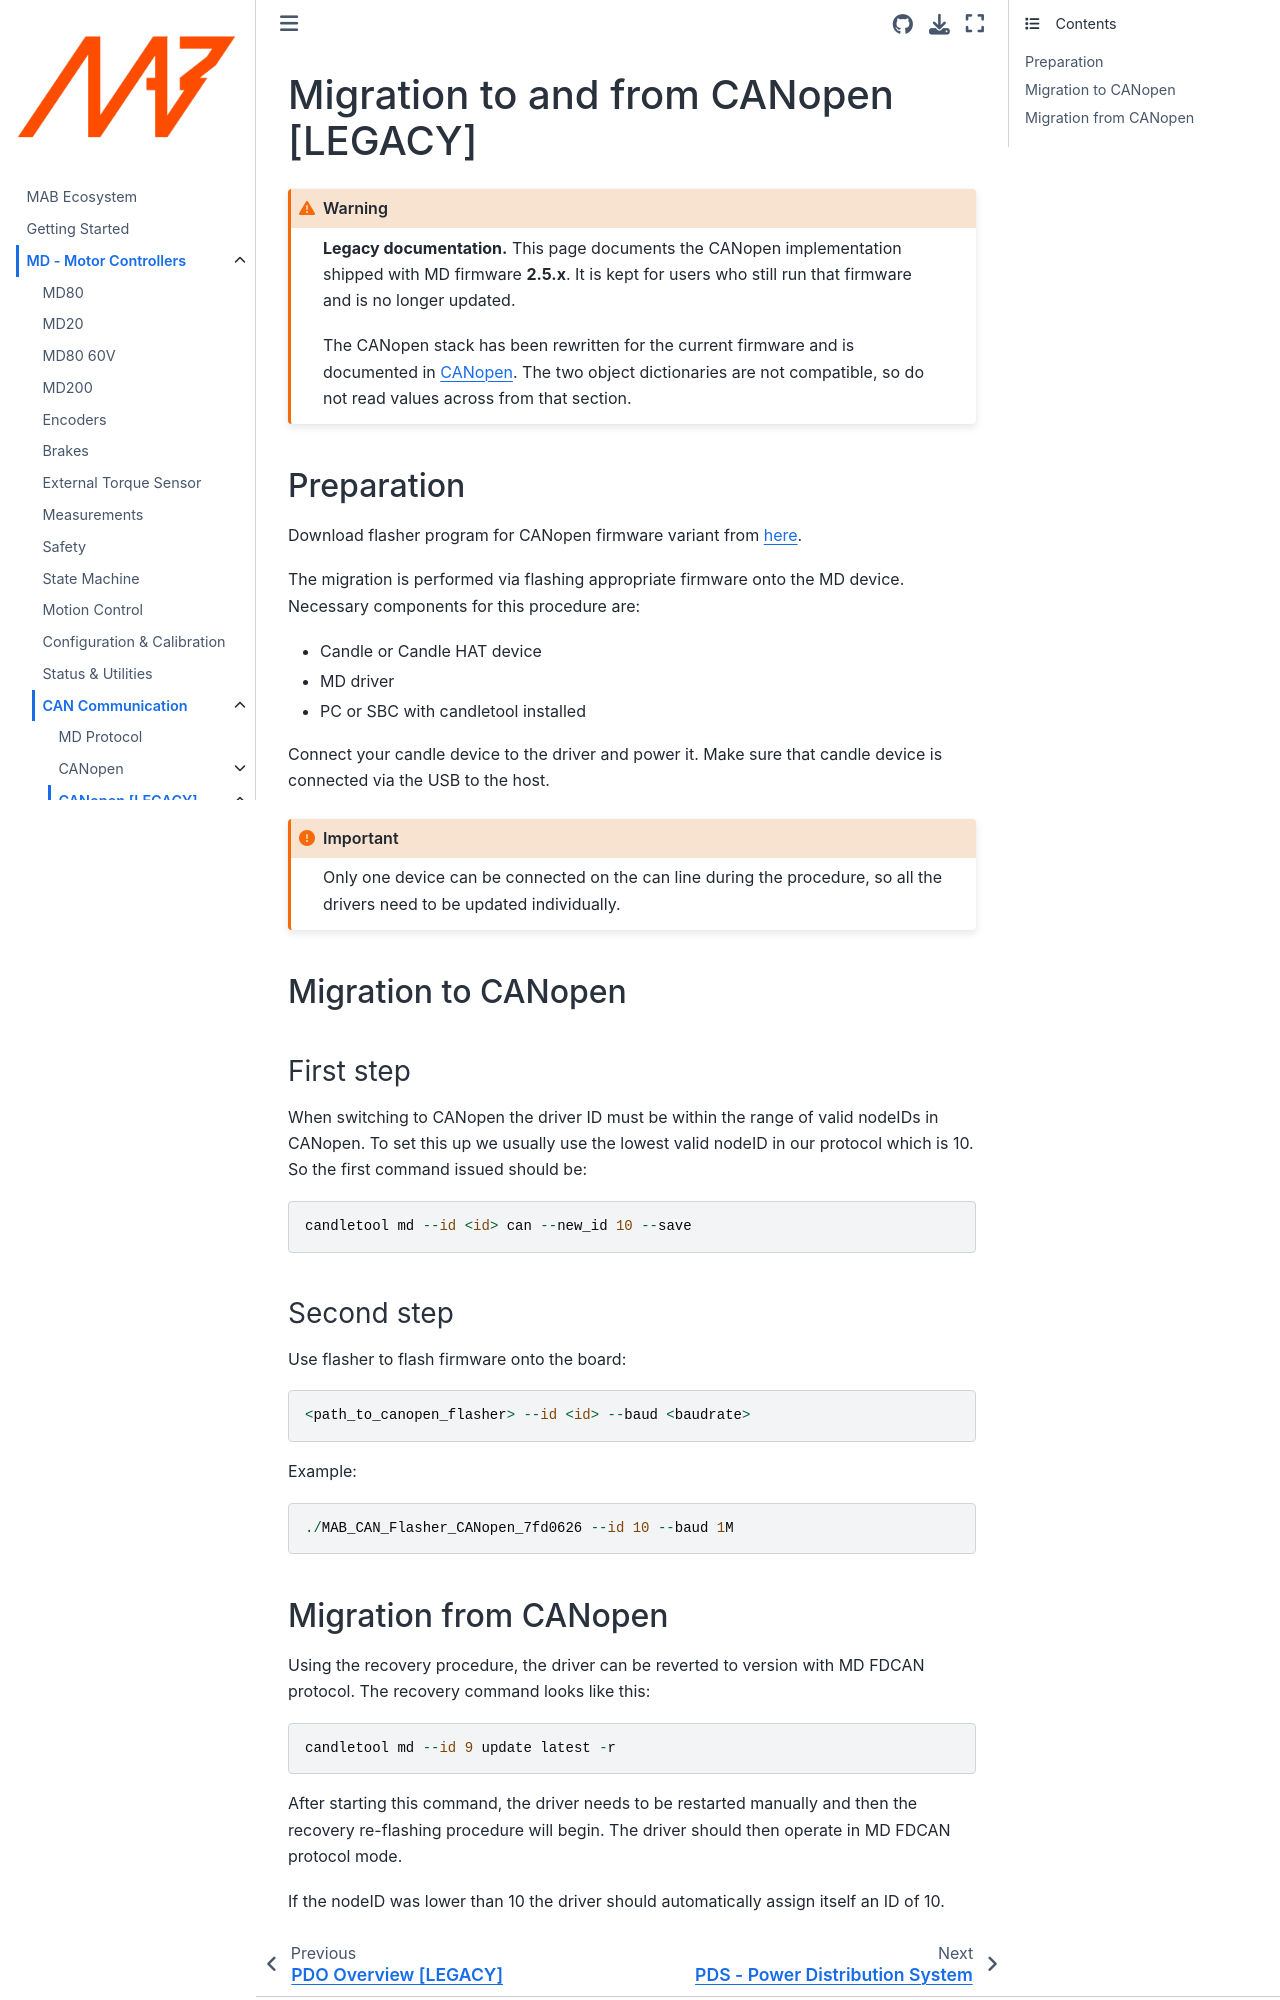

repository: mabrobotics/MD80-x-CANdle-Documentation · page: MD/Communication/canopen_legacy/migration.html · generator: jekyll

(canopen_migration_co25)=
# Migration to and from CANopen [LEGACY]

```{warning}
**Legacy documentation.** This page documents the CANopen implementation shipped with MD firmware
**2.5.x**. It is kept for users who still run that firmware and is no longer updated.

The CANopen stack has been rewritten for the current firmware and is documented in
[CANopen](md_canopen). The two object dictionaries are not compatible, so do not read values across
from that section.
```


## Preparation

Download flasher program for CANopen firmware variant from [here](hardware_downloads).

The migration is performed via flashing appropriate firmware onto the MD device. Necessary
components for this procedure are:

- Candle or Candle HAT device
- MD driver
- PC or SBC with candletool installed

Connect your candle device to the driver and power it. Make sure that candle device is connected via
the USB to the host.

```{important}
Only one device can be connected on the can line during the procedure, so all the drivers need to be updated individually.
```

## Migration to CANopen

### First step

When switching to CANopen the driver ID must be within the range of valid nodeIDs in CANopen. To set
this up we usually use the lowest valid nodeID in our protocol which is 10. So the first command
issued should be:

```
candletool md --id <id> can --new_id 10 --save
```

### Second step

Use flasher to flash firmware onto the board:

```
<path_to_canopen_flasher> --id <id> --baud <baudrate>
```

Example:

```
./MAB_CAN_Flasher_CANopen_7fd0626 --id 10 --baud 1M
```
